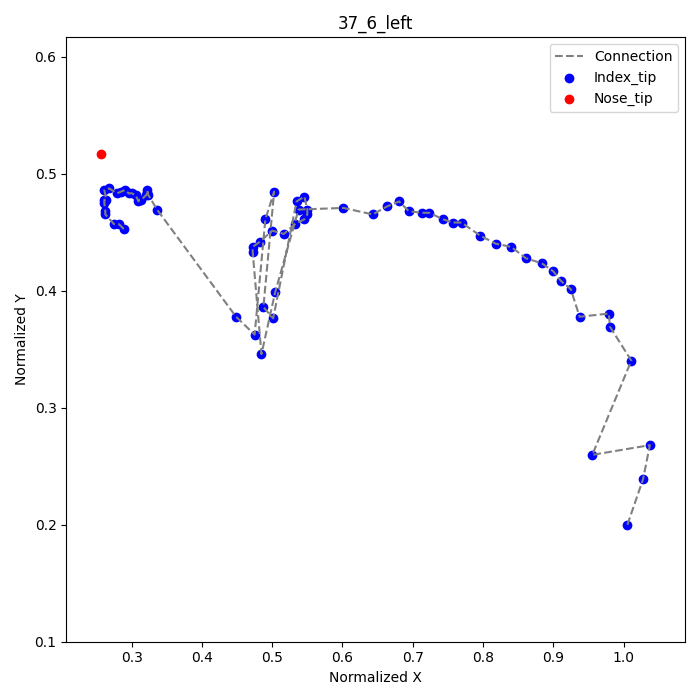

The table this chart was drawn from, first rows:
frame, index_tip_x, index_tip_y, nose_tip_x, nose_tip_y
23, 1.006, 0.2, 0.2569, 0.5167
24, 1.028, 0.2389, , 
25, 1.038, 0.2681, , 
26, 0.9556, 0.2597, , 
27, 1.011, 0.3403, , 
28, 0.9806, 0.3694, , 
29, 0.9792, 0.3806, , 
30, 0.9375, 0.3778, , 
31, 0.925, 0.4014, , 
32, 0.9111, 0.4083, , 
33, 0.9, 0.4167, , 
34, 0.8833, 0.4236, , 
35, 0.8611, 0.4278, , 
36, 0.8403, 0.4375, , 
37, 0.8181, 0.4403, , 
38, 0.7958, 0.4472, , 
39, 0.7694, 0.4583, , 
40, 0.7569, 0.4583, , 
41, 0.7431, 0.4611, , 
42, 0.7236, 0.4667, , 
43, 0.7125, 0.4667, , 
44, 0.6944, 0.4681, , 
45, 0.6806, 0.4764, , 
46, 0.6639, 0.4722, , 
47, 0.6431, 0.4653, , 
48, 0.6014, 0.4708, , 
50, 0.5375, 0.4694, , 
51, 0.5042, 0.3986, , 
52, 0.4847, 0.3458, , 
53, 0.4722, 0.4333, , 
54, 0.4722, 0.4375, , 
55, 0.4819, 0.4417, , 
56, 0.5, 0.4514, , 
57, 0.5167, 0.4486, , 
58, 0.5319, 0.4569, , 
59, 0.5458, 0.4611, , 
60, 0.55, 0.4653, , 
61, 0.55, 0.4694, , 
62, 0.5458, 0.4806, , 
63, 0.5347, 0.4764, , 
64, 0.5014, 0.3764, , 
65, 0.4875, 0.3861, , 
66, 0.5028, 0.4847, , 
67, 0.4903, 0.4611, , 
68, 0.475, 0.3625, , 
71, 0.4486, 0.3778, , 
81, 0.3361, 0.4694, , 
82, 0.3236, 0.4819, , 
83, 0.3222, 0.4861, , 
84, 0.3222, 0.4833, , 
85, 0.3208, 0.4819, , 
86, 0.3139, 0.4778, , 
87, 0.3111, 0.4778, , 
88, 0.3097, 0.4764, , 
89, 0.3056, 0.4819, , 
90, 0.3, 0.4833, , 
91, 0.2958, 0.4833, , 
92, 0.2903, 0.4861, , 
93, 0.2847, 0.4847, , 
94, 0.2792, 0.4833, , 
... 10 more rows
